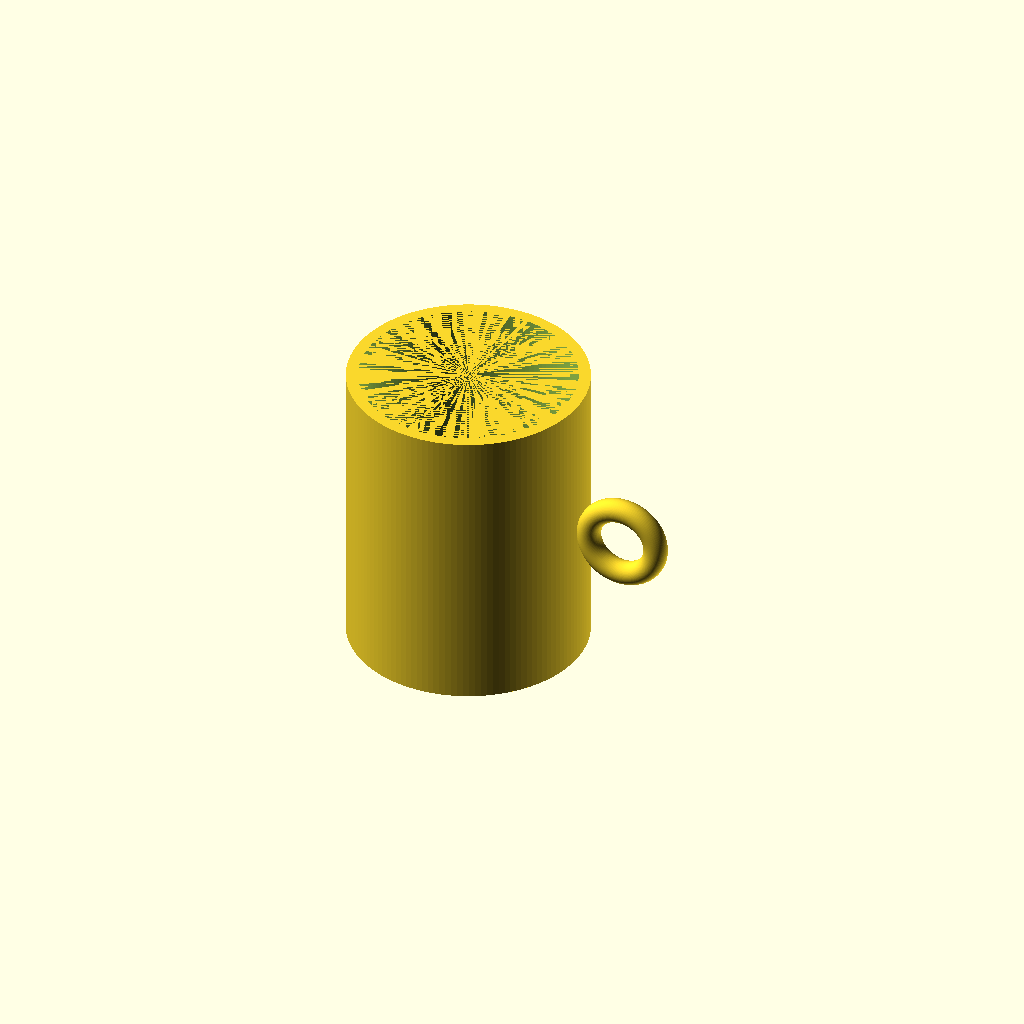
Cell 1 — every parameter at its default value.
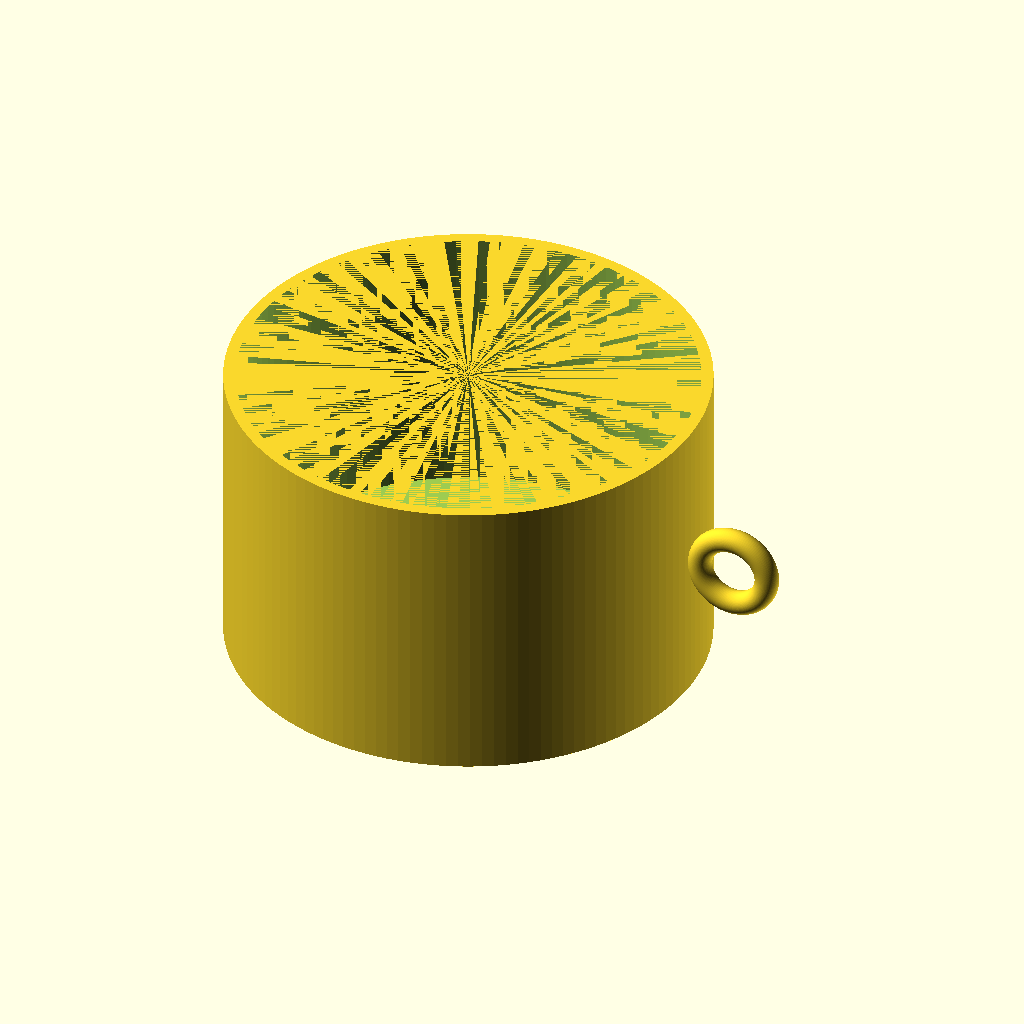
Cell 2 — outer_d set to 160, the other parameters unchanged.
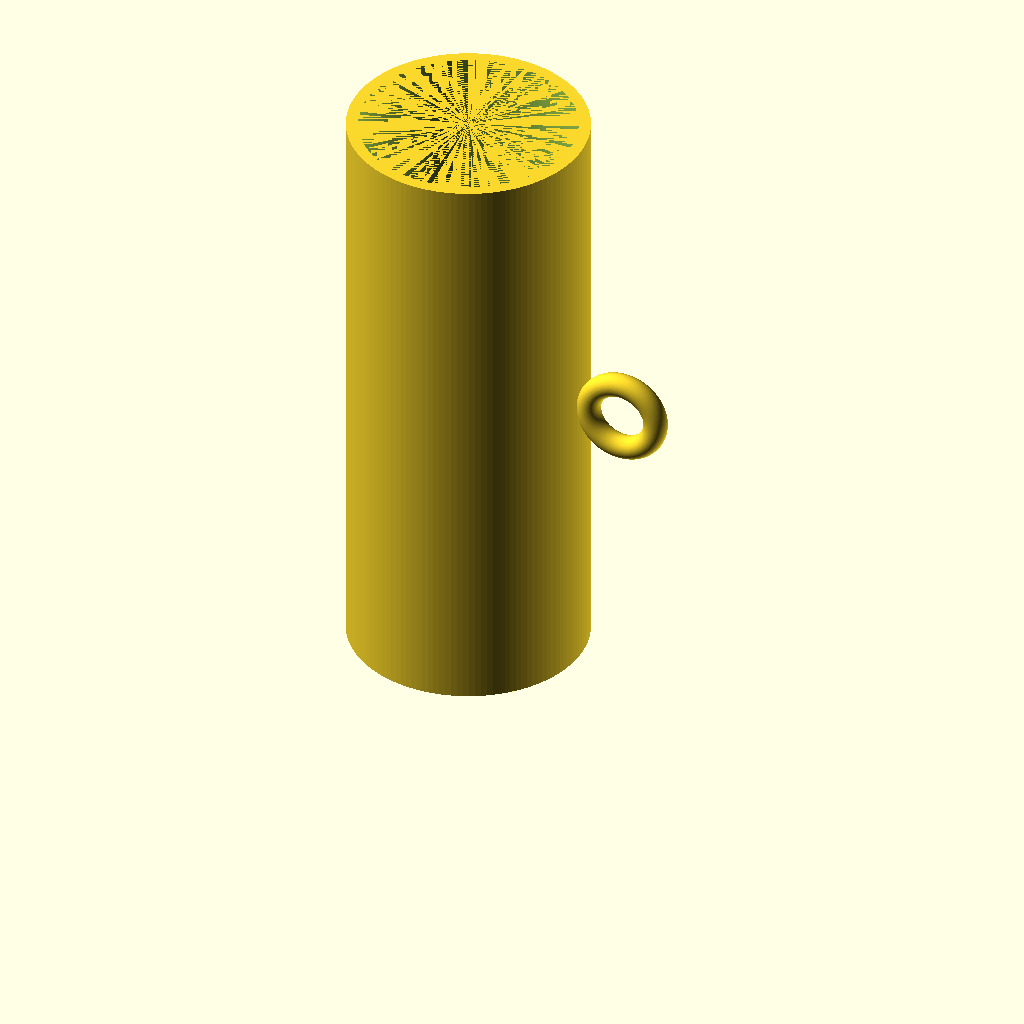
Cell 3: height = 200 (everything else at default).
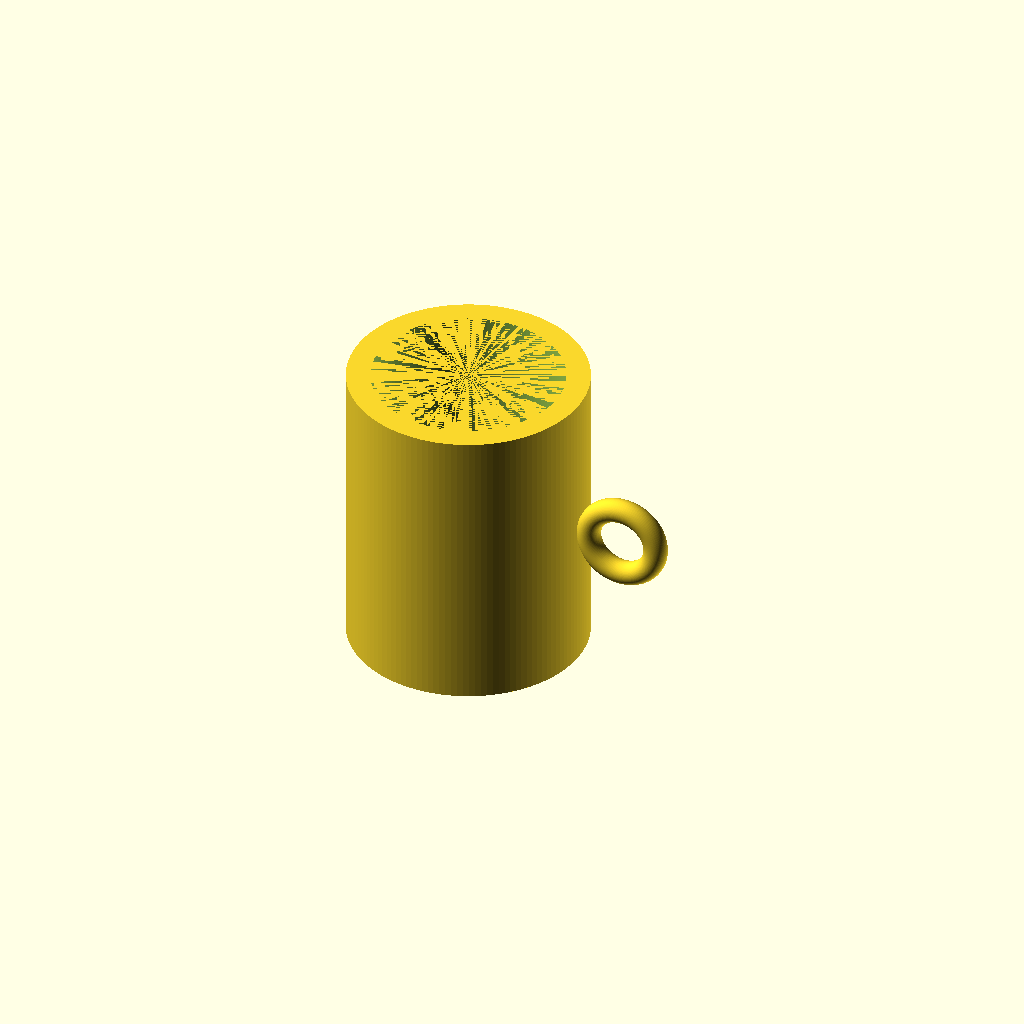
Cell 4 — wall set to 8, the other parameters unchanged.
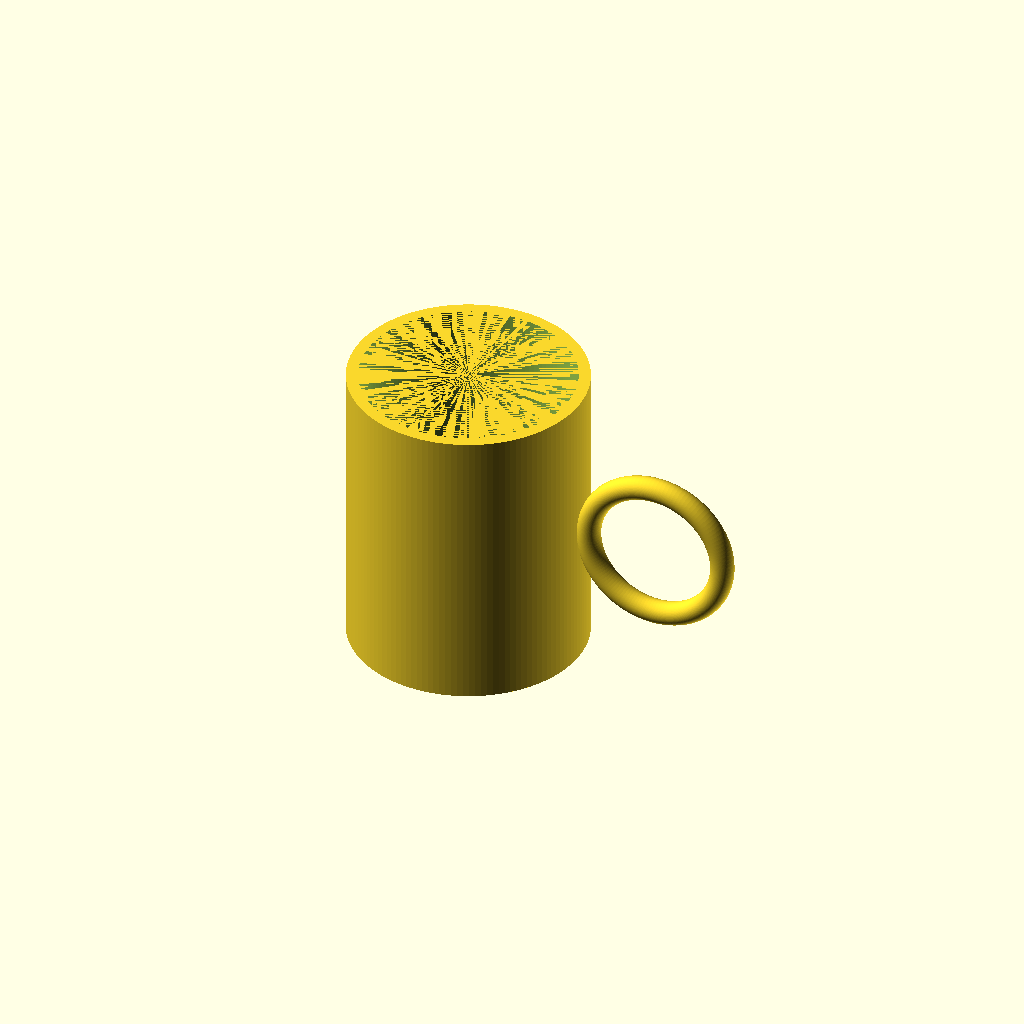
Cell 5 — handle_R set to 24, the other parameters unchanged.
One fixed orthographic camera (rotation 55°, 0°, 25°; colour scheme Cornfield) for every cell.
OpenSCAD source file results/tier-1-mug/bare-high_gpt-5-0af85d65877a-2026-04-27T21-58-49-159Z/final.scad:
$fn = 128;

outer_d = 80;     // 外径
height  = 100;    // 高さ
wall    = 4;      // 肉厚
bottom  = 6;      // 底厚

handle_R = 12;    // 取手（リング）の半径
handle_r = 4;     // 取手の太さ（断面半径）
eps = 0.6;        // カップと取手を確実に接合するためのめり込み量

module cup() {
  difference() {
    cylinder(h = height, r = outer_d/2);
    translate([0, 0, bottom])
      cylinder(h = height - bottom, r = outer_d/2 - wall);
  }
}

module torus_y(R, r) {
  rotate([90, 0, 0])
    rotate_extrude(angle = 360)
      translate([R, 0, 0]) circle(r = r);
}

union() {
  cup();
  translate([outer_d/2 + (handle_R + handle_r) - eps, 0, height/2])
    torus_y(handle_R, handle_r);
}
Customizer parameters (derived from the source; name, type, default, range or options):
outer_d: number, default 80
height: number, default 100
wall: number, default 4
bottom: number, default 6
handle_R: number, default 12
handle_r: number, default 4
eps: number, default 0.6
